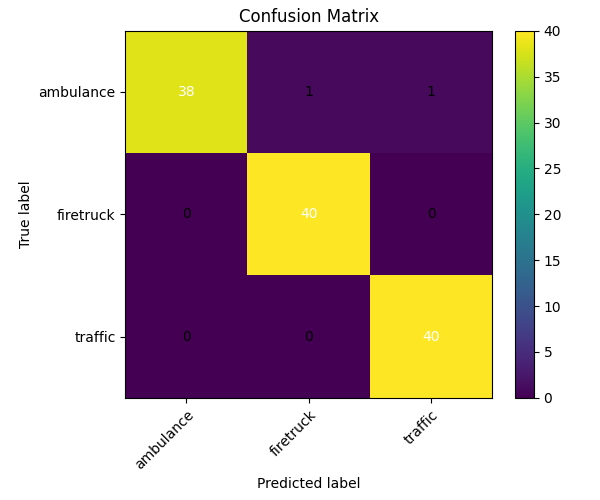

Values plotted in this chart, from the file beside it:
38, 1, 1
0, 40, 0
0, 0, 40
